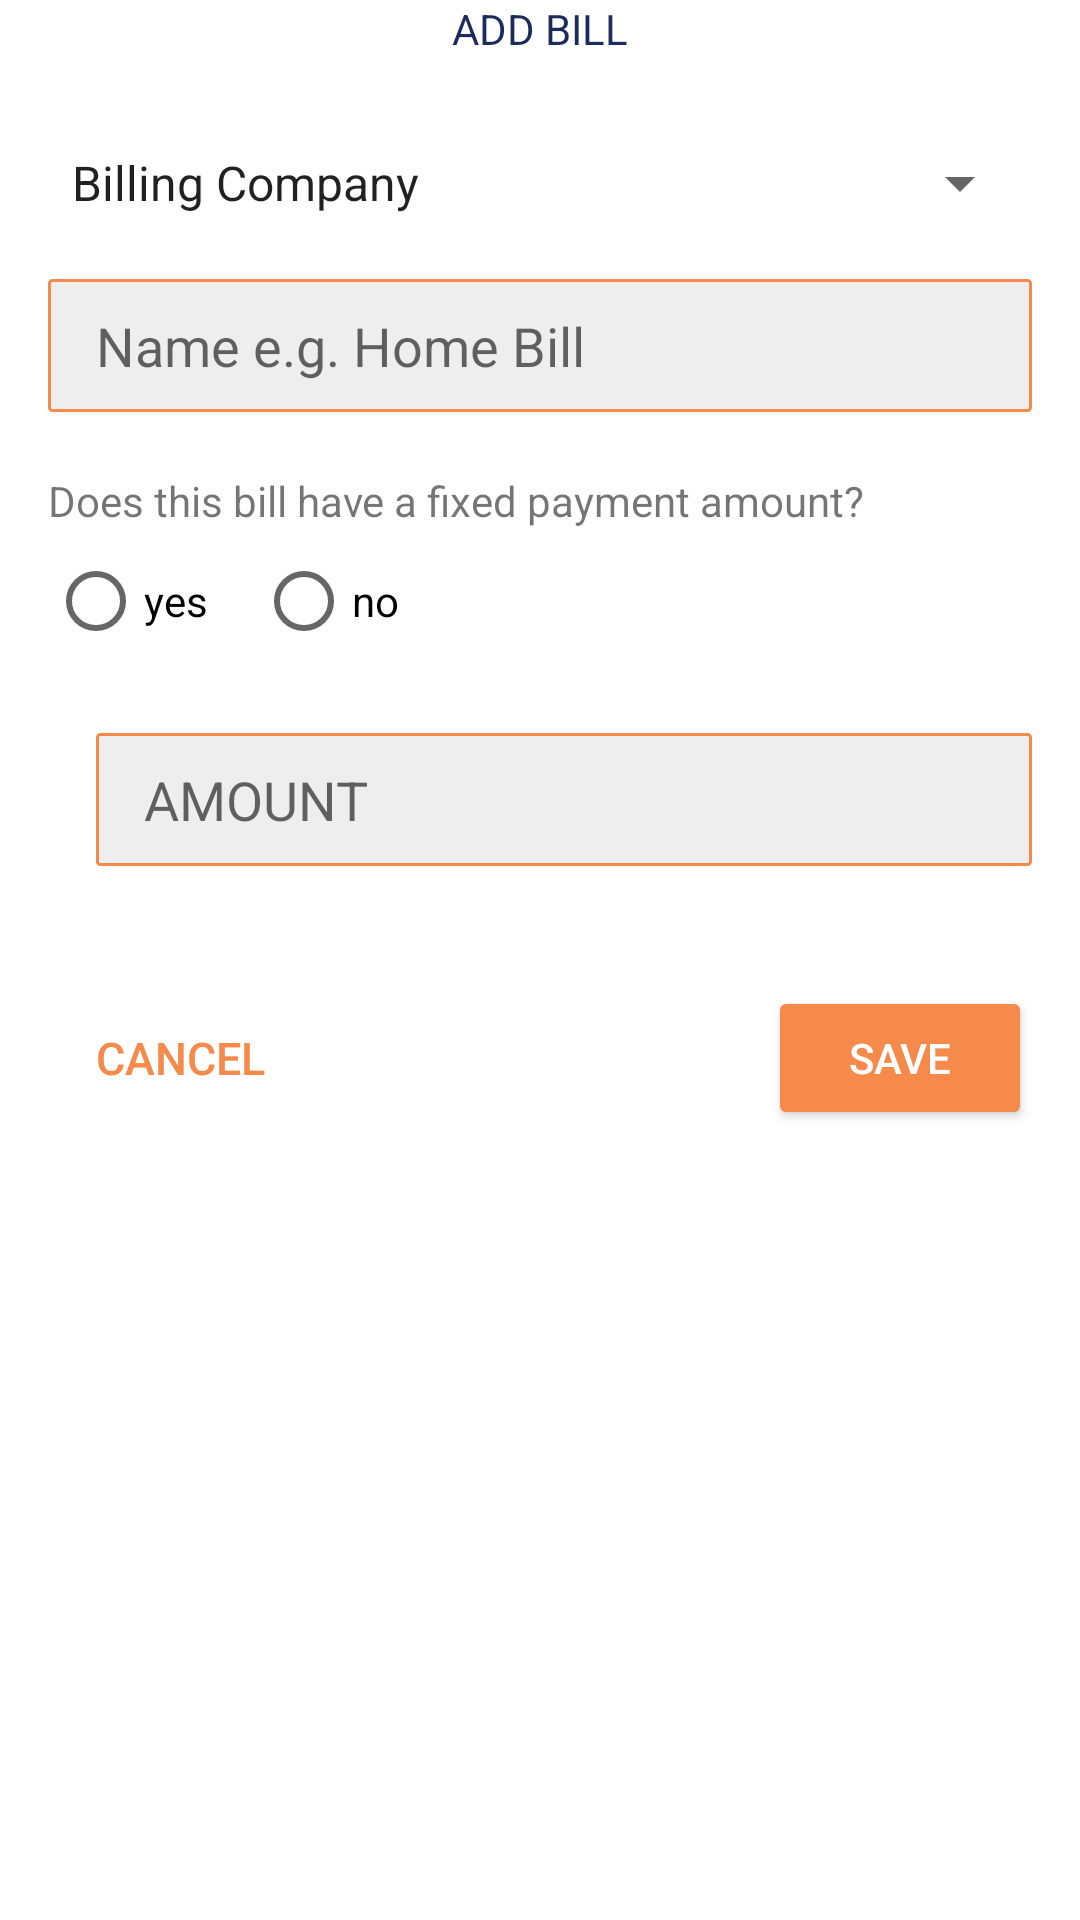

Reconstruct the res/layout file that produces this screen, plus the resources it refers to.
<!-- AndroidManifest.xml: application theme AppTheme -->
<!-- res/layout/fragment_add_bill_dialog.xml -->
<?xml version="1.0" encoding="utf-8"?>
<RelativeLayout xmlns:android="http://schemas.android.com/apk/res/android"
    xmlns:tools="http://schemas.android.com/tools"
    android:layout_width="match_parent"
    android:layout_height="wrap_content"
    xmlns:app="http://schemas.android.com/apk/res-auto"
    tools:context=".ui.addbill.AddBillDialogFragment"
    android:paddingLeft="16dp"
    android:paddingRight="16dp"
    android:paddingBottom="16dp">

    <TextView
        android:id="@+id/add_bill_title"
        android:layout_width="wrap_content"
        android:layout_height="wrap_content"
        android:text="@string/add_bill_title"
        android:textColor="@color/colorPrimary"
        android:layout_centerHorizontal="true"/>

    <Spinner
        android:id="@+id/add_bill_company_spinner"
        android:layout_width="match_parent"
        android:layout_height="wrap_content"
        android:entries="@array/company_options"
        android:layout_below="@id/add_bill_title"
        android:layout_marginTop="30dp"/>

    <EditText
        android:id="@+id/add_bill_name"
        android:layout_width="match_parent"
        android:layout_height="wrap_content"
        android:layout_below="@id/add_bill_company_spinner"
        android:layout_marginTop="20dp"
        android:hint="@string/add_bill_name"
        style="@style/editTextDrawableTheme"/>


    <TextView
        android:id="@+id/add_bill_payment_type_prompt"
        android:layout_width="wrap_content"
        android:layout_height="wrap_content"
        android:layout_below="@id/add_bill_name"
        android:layout_marginTop="20dp"
        android:text="@string/add_bill_payment_prompt"/>
    <RadioGroup
        android:id="@+id/add_bill_payment_type_radio_group"
        android:layout_width="wrap_content"
        android:layout_height="wrap_content"
        android:orientation="horizontal"
        android:layout_below="@id/add_bill_payment_type_prompt">
        <RadioButton
            android:layout_width="wrap_content"
            android:layout_height="wrap_content"
            android:text="@string/add_bill_fixed_payment_option"/>

        <RadioButton
            android:layout_width="wrap_content"
            android:layout_height="wrap_content"
            android:text="@string/add_bill_variabled_payment_option"
            android:layout_marginLeft="16dp"/>
    </RadioGroup>

    <EditText
        android:id="@+id/add_bill_amount"
        android:layout_width="match_parent"
        android:layout_height="wrap_content"
        android:layout_below="@id/add_bill_payment_type_radio_group"
        android:layout_marginTop="20dp"
        android:hint="@string/add_bill_bill_amount"
        style="@style/editTextDrawableTheme"
        android:layout_marginLeft="16dp"
        />

    <Button
        android:id="@+id/add_bill_save_button"
        android:layout_width="wrap_content"
        android:layout_height="wrap_content"
        android:text="@string/add_bill_save_button"
        app:backgroundTint="@color/colorAccent"
        android:textColor="@android:color/white"
        android:layout_below="@id/add_bill_amount"
        android:layout_marginTop="40dp"
        android:layout_alignParentRight="true"/>

    <com.google.android.material.button.MaterialButton
        android:id="@+id/add_bill_cancel_button"
        style="@style/Widget.AppCompat.Button.Borderless"
        android:layout_width="wrap_content"
        android:layout_height="wrap_content"
        android:text="@string/add_bill_cancel_button"
        android:textColor="@color/colorAccent"
        android:textSize="15sp"
        app:backgroundTint="@android:color/transparent"
        app:strokeColor="@color/colorAccent"
        app:strokeWidth="2dp"
        android:layout_below="@id/add_bill_amount"
        android:layout_marginTop="40dp"/>

</RelativeLayout>
<!-- resources referenced by this layout -->
<resources>
  <string-array name="company_options">
          <item>Billing Company</item>
          <item>KPLC Prepaid</item>
          <item>KPLC Postpaid</item>
          <item>Nairobi Water Company</item>
          <item>Add new company</item>
      </string-array>
  <color name="colorAccent">#f58a4b</color>
  <color name="colorPrimary">#1b2c5c</color>
  <string name="add_bill_bill_amount">AMOUNT</string>
  <string name="add_bill_cancel_button">Cancel</string>
  <string name="add_bill_fixed_payment_option">yes</string>
  <string name="add_bill_name">Name e.g. Home Bill</string>
  <string name="add_bill_payment_prompt">Does this bill have a fixed payment amount?</string>
  <string name="add_bill_save_button">Save</string>
  <string name="add_bill_title">ADD BILL</string>
  <string name="add_bill_variabled_payment_option">no</string>
  <style name="editTextDrawableTheme" parent="@android:style/Widget.EditText">
          <item name="android:background">@drawable/edit_text_bg</item>
          <item name="android:drawablePadding">16dp</item>
          <item name="android:paddingLeft">16dp</item>
          <item name="android:paddingRight">16dp</item>
          <item name="android:paddingTop">10dp</item>
          <item name="android:paddingBottom">10dp</item>
      </style>
  <style name="AppTheme" parent="Theme.MaterialComponents.Light.DarkActionBar">
          
          <item name="colorPrimary">@color/colorPrimary</item>
          <item name="colorPrimaryDark">@color/colorPrimaryDark</item>
          <item name="colorAccent">@color/colorAccent</item>
      </style>
  <!-- drawable edit_text_bg (drawable) -->
  <?xml version="1.0" encoding="utf-8"?>
  <shape xmlns:android="http://schemas.android.com/apk/res/android"
      android:shape="rectangle">
      <solid android:color="#EEEEEE" />
      <stroke
          android:color="@color/colorAccent"
          android:width="1dp"/>
      <corners
          android:radius="1dp"  />
  
      <size
          android:height="0dp"
          android:width="0dp" />
  </shape>
  <color name="colorPrimaryDark">#000032</color>
</resources>
